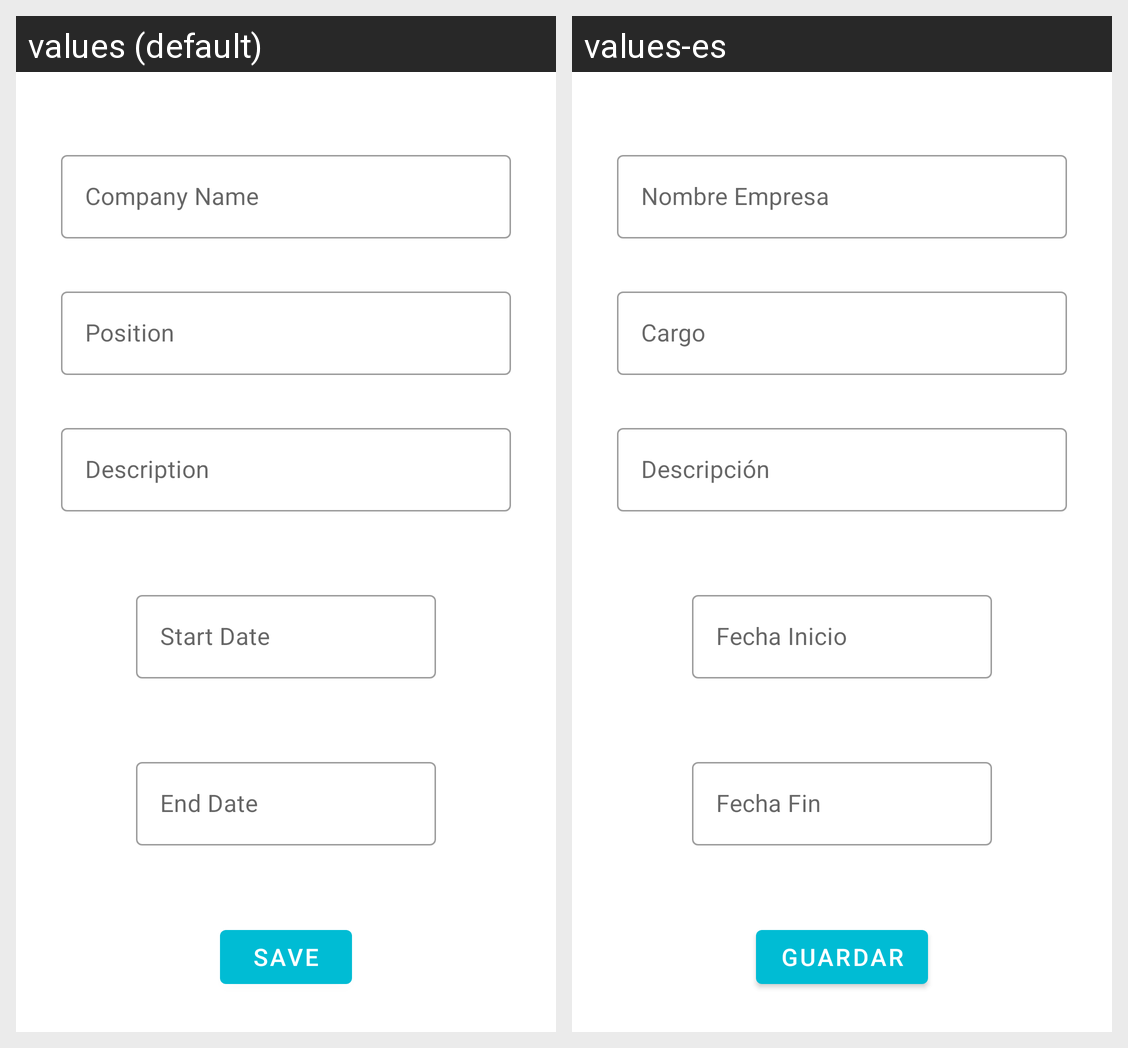

Translations of the strings shown on this Android screen, per locale in the grid:
Android screen res/layout/fragment_new_work_exp.xml rendered under 2 locales, left to right: values (default), values-es. Device: Nexus 5 (rendered at 1080×1920; each locale shown at half size, 540×960, under a caption strip naming it); theme AppTheme.
Strings drawn on this screen, with the default value and each locale's value (text and hints the layout hard-codes, and strings that could not be matched under every locale, appear in the picture but are not listed):

company_name
  values: Company Name
  values-es: Nombre Empresa

text_position
  values: Position
  values-es: Cargo

description
  values: Description
  values-es: Descripción

text_start_date
  values: Start Date
  values-es: Fecha Inicio

text_end_date
  values: End Date
  values-es: Fecha Fin

save
  values: SAVE
  values-es: GUARDAR
